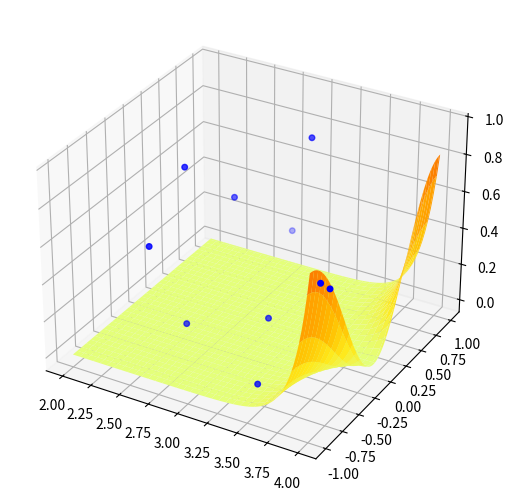
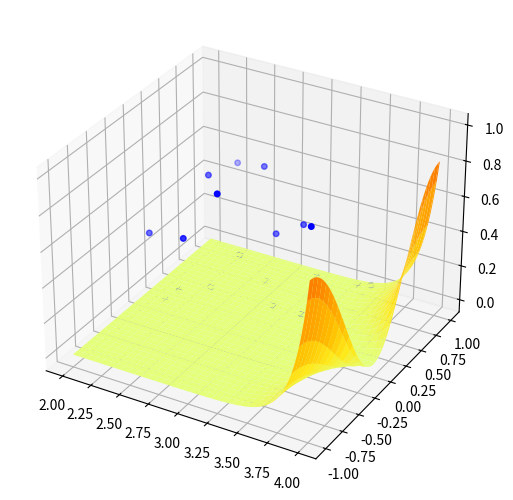
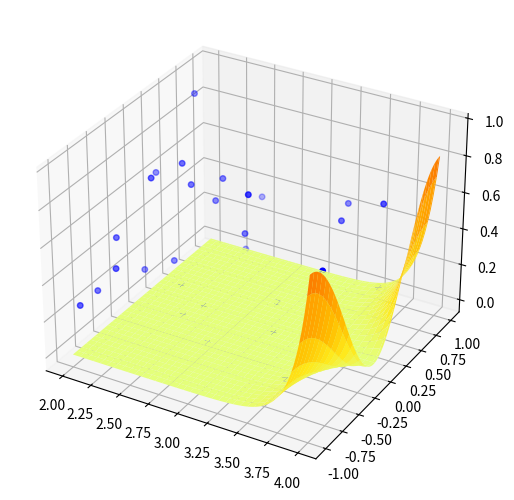
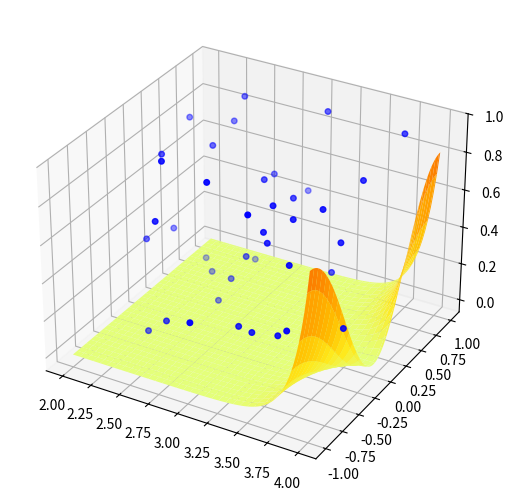
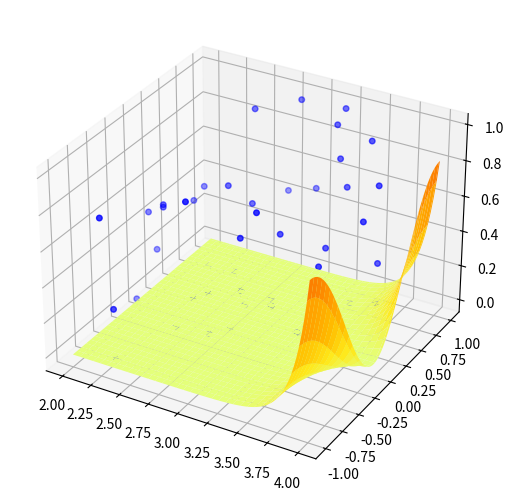
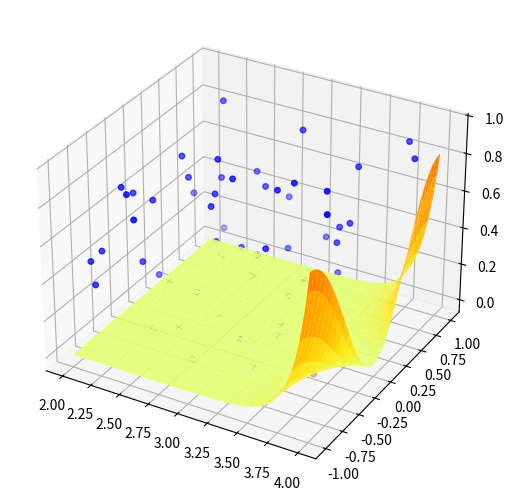
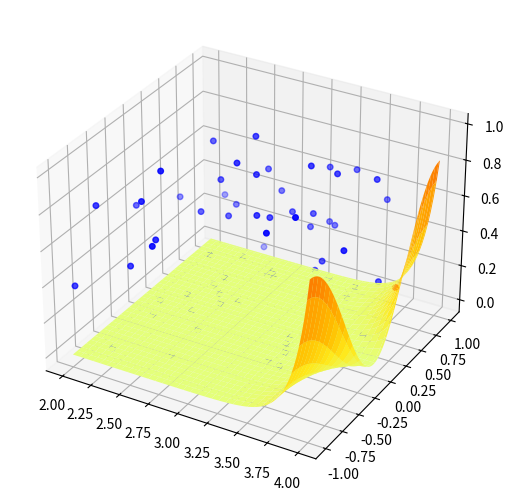
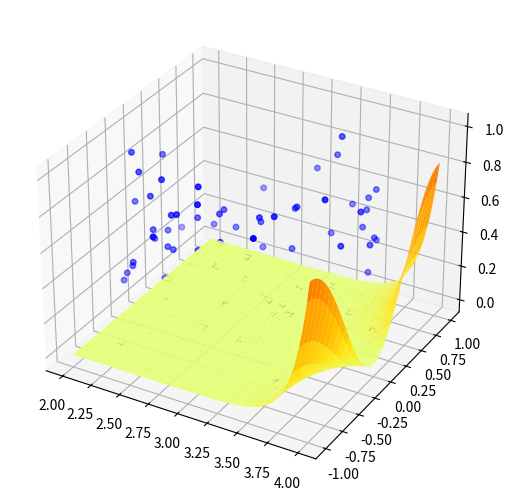
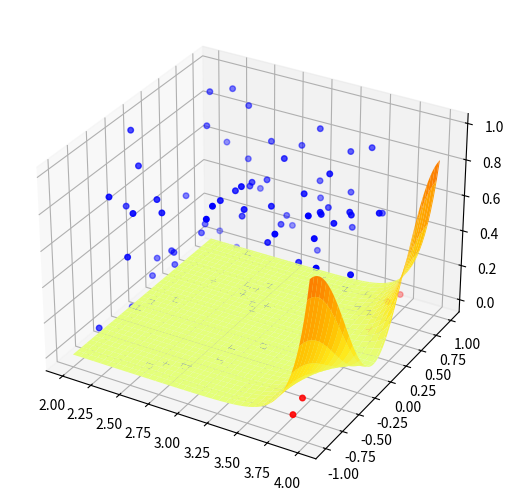
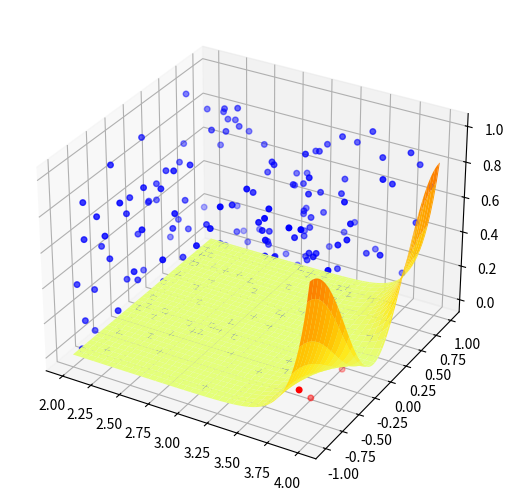
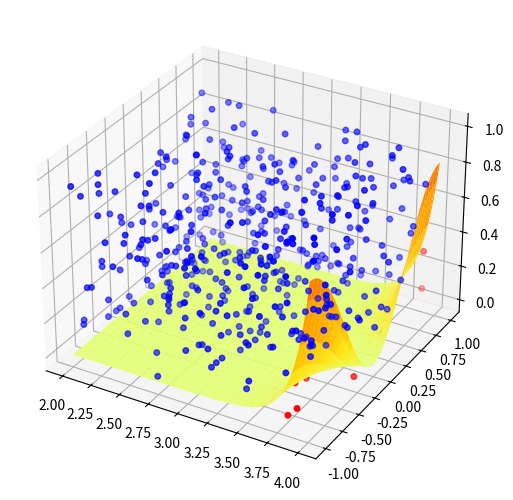
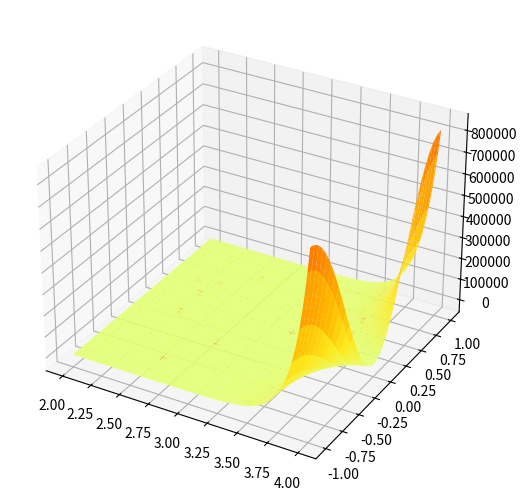
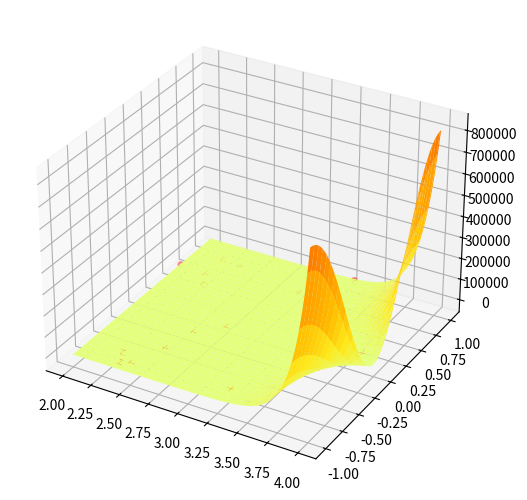
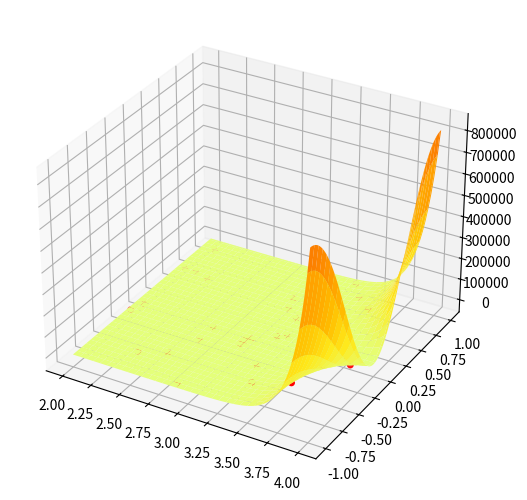
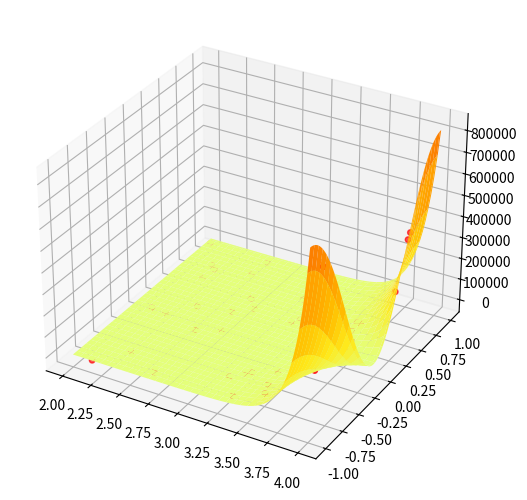
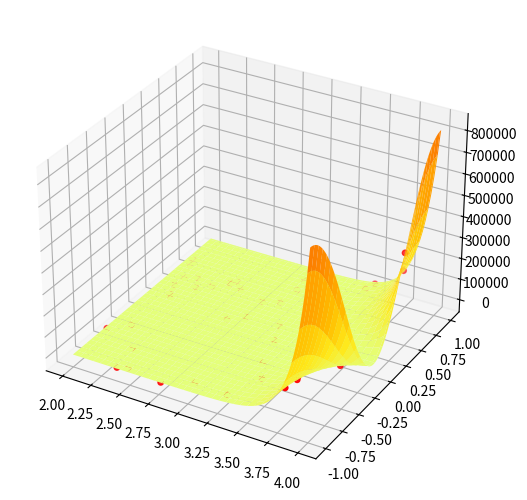

These charts were generated, in order, by the following Python code:
import matplotlib.pyplot as plt
import numpy as np
import math
import random
from mpl_toolkits.mplot3d import Axes3D
N = 100
V = 4000000.0

rdom_pnt = [10,20,30,40,50,60,70,80,100,200,500]
res = np.zeros(len(rdom_pnt))

def f(x,y):
    z = y**2*np.exp(x**2-y**2)/x+x**3
    return z

def bool_in_func(z1, z2):
    if z1 >= z2:
        return 1
    else:
        return 0

def draw_pic(inx, outx, iny, outy, inz, outz):
    fig = plt.figure()

    axes = Axes3D(fig,auto_add_to_figure=False)
    fig.add_axes(axes)

    x = np.arange(2, 4.01, 0.02)
    y = np.arange(-1, 1.01, 0.02)#前两个参数为自变量取值范围
    x, y = np.meshgrid(x,y)

    z = y**2*np.exp(x**2-y**2)/x+x**3
    # print(np.max(np.max(z)))
    axes.plot_surface(x,y,z,cmap='Wistia')

    axes.scatter(inx, iny, inz, s=16., color='r')
    axes.scatter(outx, outy, outz, s=16., color='b')

    plt.show()

print('Random points：')
print("-------------------ONLY 1---------------------")
for i in range (len(rdom_pnt)):
    x_in_list = []
    y_in_list = []
    x_out_list = []
    y_out_list = []
    z_in_list = []
    z_out_list = []
    mysum = 0
    inn = rdom_pnt[i]
    for j in range (inn):
        x = random.uniform(2.0, 4.0)
        y = random.uniform(-1.0, 1.0)
        z = random.uniform(0, 1000000)

        if bool_in_func(f(x, y), z):
            x_in_list.append(x)
            y_in_list.append(y)
            z_in_list.append(z)
            mysum += 1
        else:
            x_out_list.append(x)
            y_out_list.append(y)
            z_out_list.append(z)

    draw_pic(x_in_list,x_out_list,y_in_list,y_out_list,z_in_list,z_out_list)
    in_func_pnt = mysum/inn
    res[i] = in_func_pnt*V
res = np.around(res,3)
print('res : ', res)

print("--------------REPEAT 100 TIMES----------------")
all_res = np.zeros((N, len(rdom_pnt)))
for n in range (N):
    for i in range (len(rdom_pnt)):
        mysum = 0
        inn = rdom_pnt[i]
        for j in range (inn):
            x = random.uniform(2.0, 4.0)
            y = random.uniform(-1.0, 1.0)
            z = random.uniform(0, 1000000)        

            if bool_in_func(f(x, y), z):
                mysum += 1
    
        in_func_pnt = mysum/inn
        res[i] = in_func_pnt*V
    all_res[n] = res

mean = np.mean(all_res, axis=0)
print('mean: ', np.around(mean, 3))

var = np.var(all_res, axis=0)
print('var : ', np.around(var, 3))

print('')
print('Mathematical expectation value： ')
print("-------------------ONLY 1---------------------")
for i in range (len(rdom_pnt)):
    x_list = []
    y_list = []
    z_list = []
    x_out_list = []
    y_out_list = []
    z_out_list = []
    myvol = 0
    inn = rdom_pnt[i]
    for j in range (inn):
        x = random.uniform(2.0, 4.0)
        y = random.uniform(-1.0, 1.0)
        z = f(x, y)

        x_list.append(x)
        y_list.append(y)
        z_list.append(z)
        myvol += z*(4.0-2.0)*2.0
           
    draw_pic(x_list,x_out_list,y_list,y_out_list,z_list,z_out_list)
    avg_vol = myvol/inn
    res[i] = avg_vol

print('res : ', np.around(res,3))

print("--------------REPEAT 100 TIMES----------------")
all_res = np.zeros((N, len(rdom_pnt)))
for n in range (N):
    for i in range (len(rdom_pnt)):
        myvol = 0
        inn = rdom_pnt[i]
        for j in range (inn):
            x = random.uniform(2.0, 4.0)
            y = random.uniform(-1.0, 1.0)
            z = f(x, y)
            myvol += z*(4.0-2.0)*2.0
        avg_vol = myvol/inn
        res[i] = avg_vol
    all_res[n] = res

mean = np.mean(all_res, axis=0)
print('mean: ', np.around(mean, 3))

var = np.var(all_res, axis=0)
print('var : ', np.around(var, 3))
